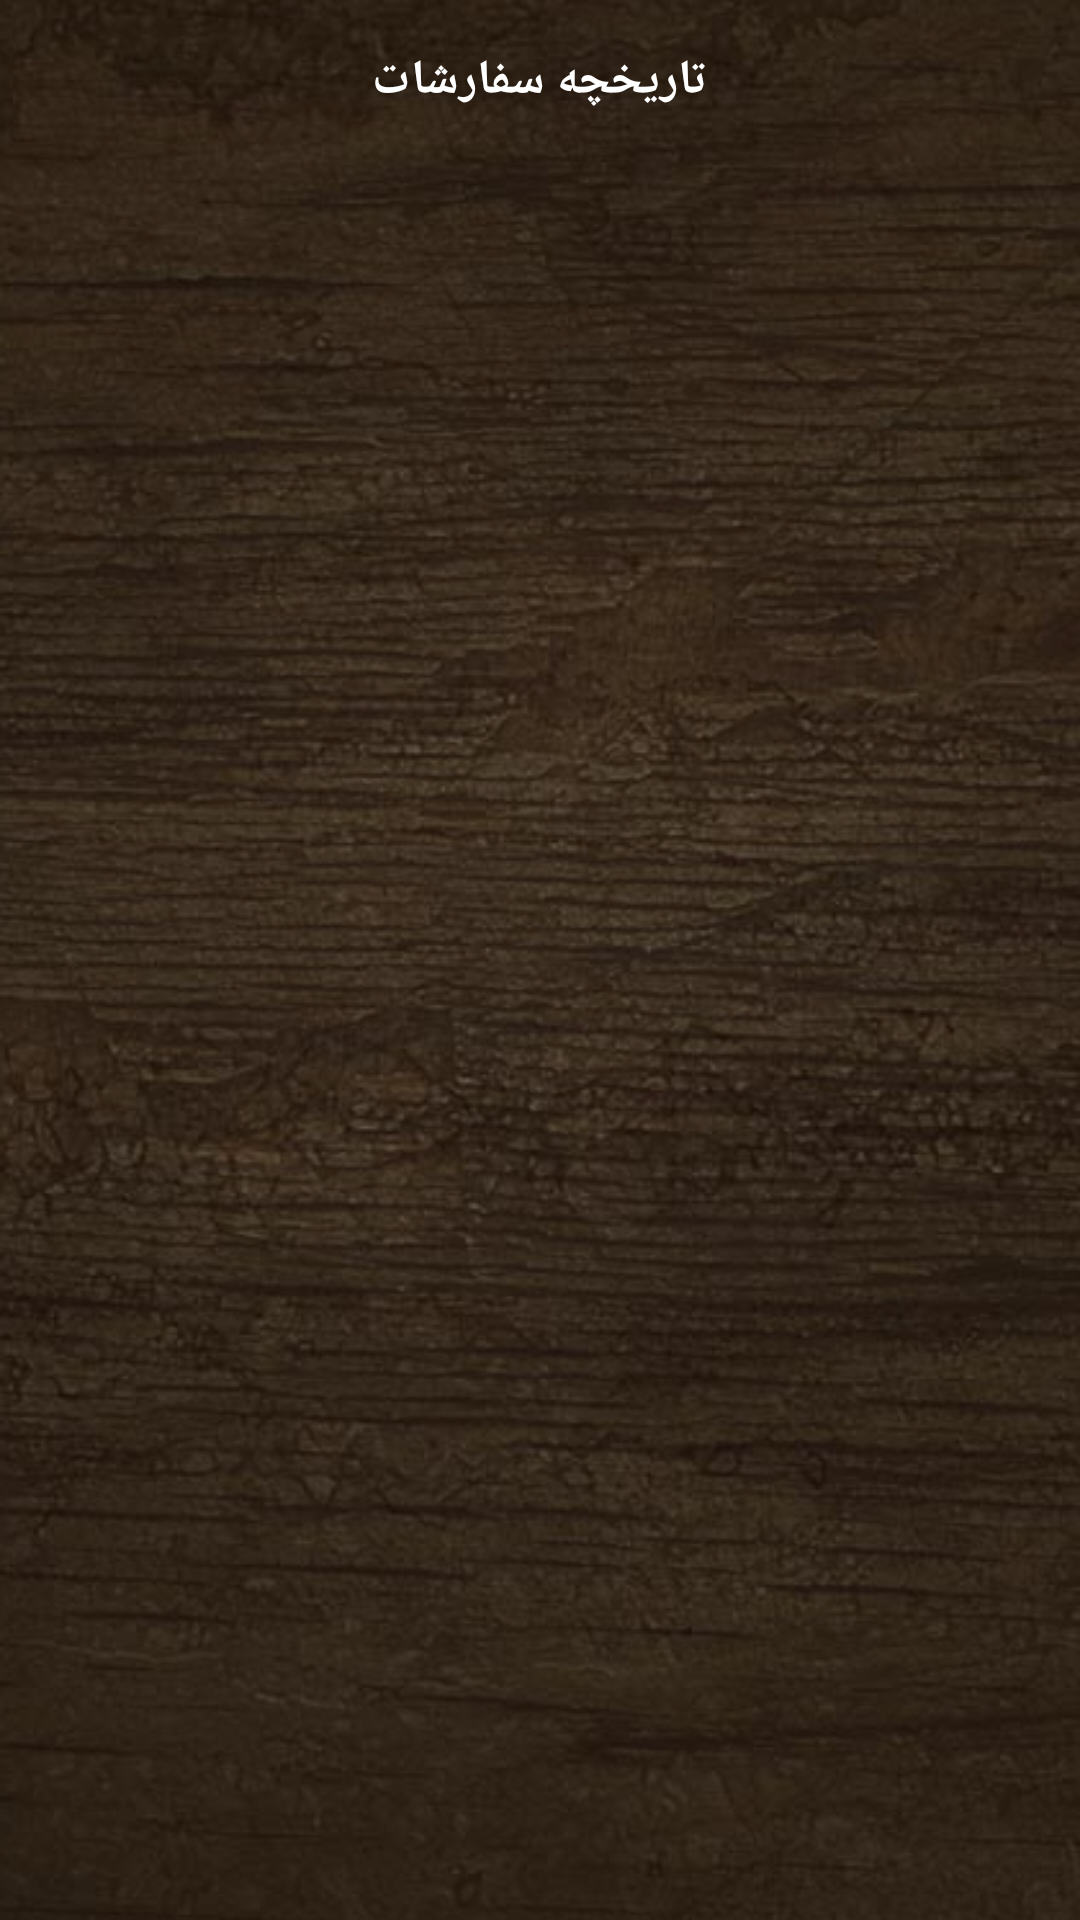

Android layout source for this screen:
<!-- AndroidManifest.xml: application theme AppTheme -->
<!-- res/layout/order_history.xml -->
<?xml version="1.0" encoding="utf-8"?>
<LinearLayout
    xmlns:android="http://schemas.android.com/apk/res/android"
    android:layout_width="match_parent"
    android:layout_height="match_parent"
    android:background="@drawable/background"
    android:orientation="vertical"
    >

    <TextView
        android:layout_width="wrap_content"
        android:layout_height="wrap_content"
        android:layout_gravity="center_horizontal"
        android:layout_marginTop="@dimen/second_key_line"
        android:text="تاریخچه سفارشات"
        android:textColor="@color/text_color"
        android:textStyle="bold"
        android:textSize="16sp"/>

    <android.support.v7.widget.RecyclerView
        android:id="@+id/rv"
        android:layout_width="match_parent"
        android:layout_height="wrap_content"
        >
    </android.support.v7.widget.RecyclerView>

</LinearLayout>
<!-- resources referenced by this layout -->
<resources>
  <color name="text_color">#FFFFFF</color>
  <dimen name="second_key_line">16dp</dimen>
  <!-- drawable background: png bitmap (drawable-nodpi, 487109 bytes) -->
  <style name="AppTheme" parent="Theme.AppCompat.Light.NoActionBar">
      <item name="android:listDivider">@color/divider_color</item>
    </style>
  <color name="divider_color">#A37566</color>
</resources>
